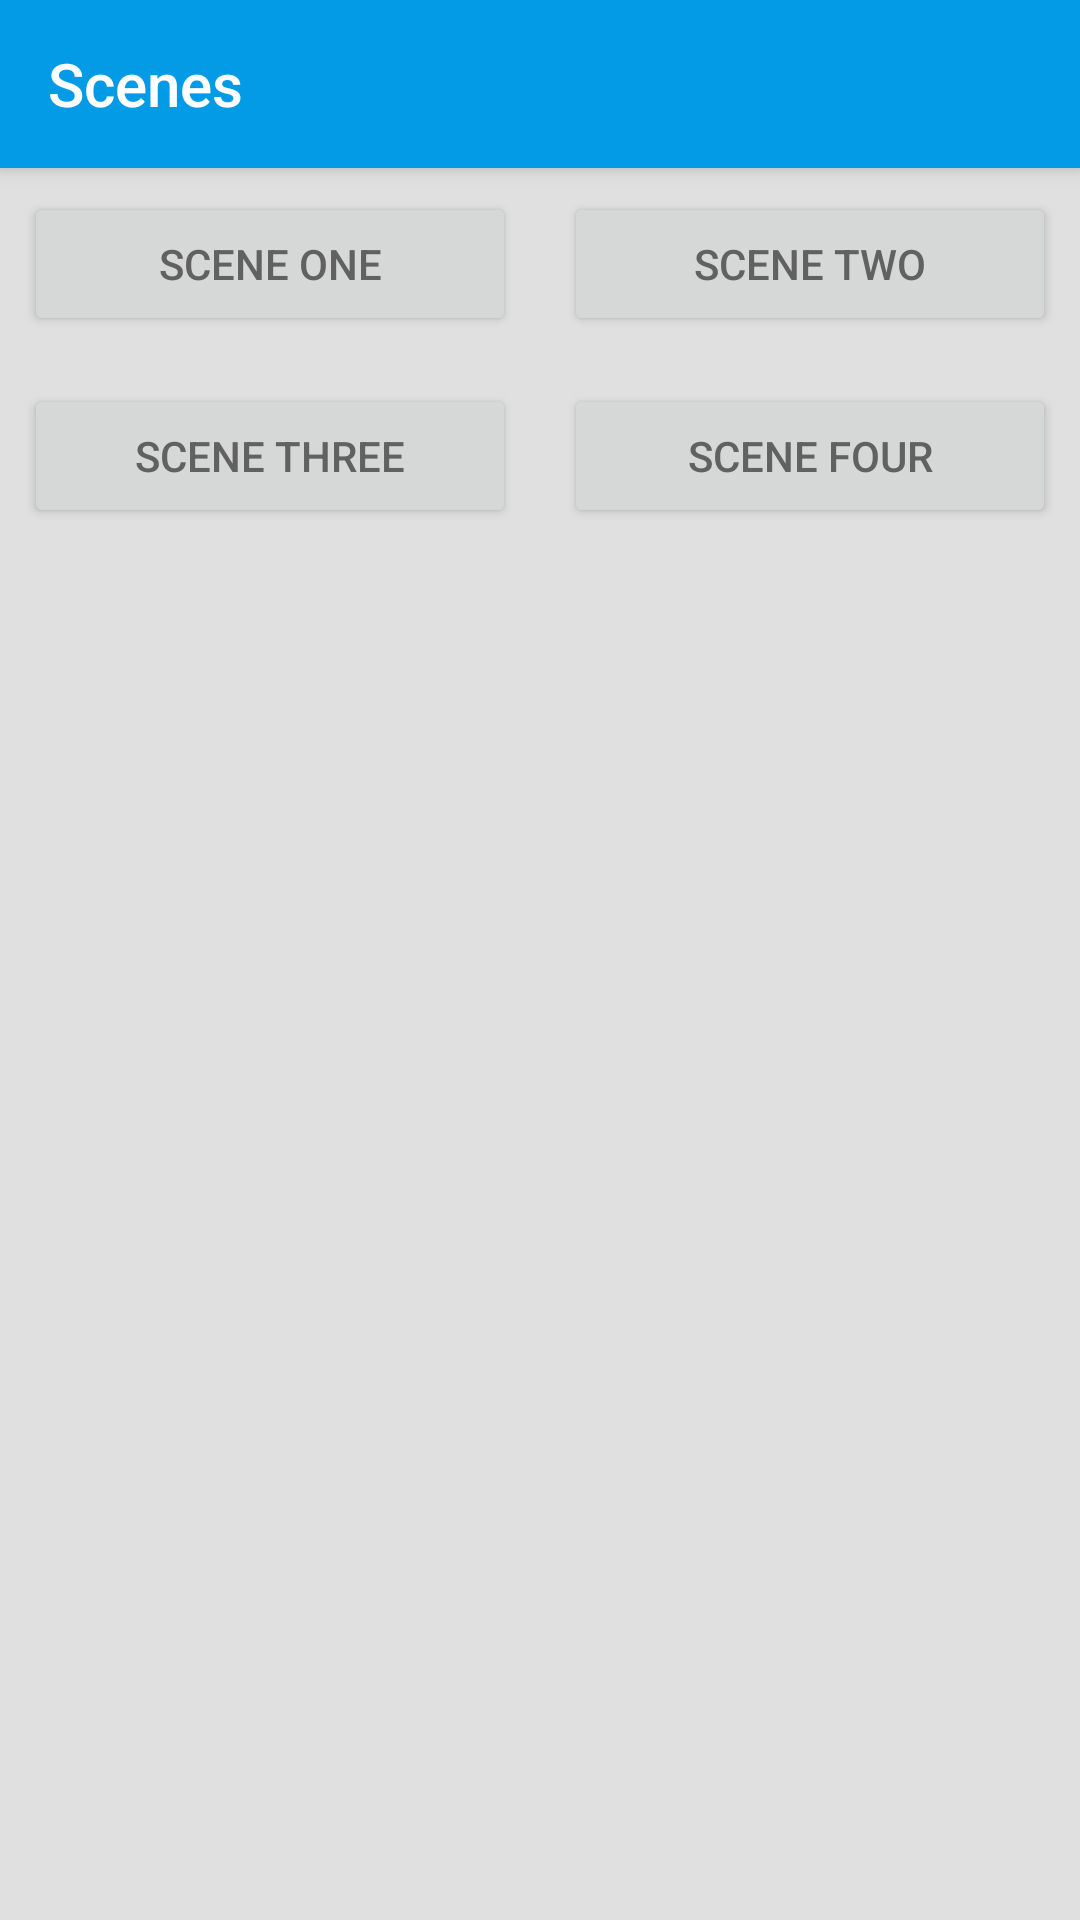

Write the Android layout XML for this screen, with the resource values it uses.
<!-- AndroidManifest.xml: application theme MaterialAnimations -->
<!-- res/layout/activity_animations2.xml -->
<layout xmlns:android="http://schemas.android.com/apk/res/android">

    <data>

        <variable
            name="animationsSample"
            type="com.example.soucesproject.material_animation.Sample" />
    </data>

    <LinearLayout
        android:id="@+id/sample3_root"
        android:layout_width="match_parent"
        android:layout_height="match_parent"
        android:gravity="center_horizontal"
        android:orientation="vertical">

        <android.support.v7.widget.Toolbar
            android:id="@+id/toolbar"
            style="@style/MaterialAnimations.TextAppearance.Title"
            android:layout_width="match_parent"
            android:layout_height="?android:attr/actionBarSize"
            android:background="?android:colorPrimary"
            android:elevation="@dimen/elevation_header">

            <TextView
                android:id="@+id/title"
                style="@style/MaterialAnimations.TextAppearance.Title.Inverse"
                android:layout_width="wrap_content"
                android:layout_height="wrap_content"
                android:layout_gravity="center_vertical|start"
                android:text="Scenes" />

        </android.support.v7.widget.Toolbar>

        <FrameLayout
            android:id="@+id/scene_root"
            android:layout_width="match_parent"
            android:layout_height="wrap_content" />

        <LinearLayout
            android:layout_width="match_parent"
            android:id="@+id/buttons_group"
            android:orientation="vertical"
            android:layout_height="match_parent">

            <LinearLayout
                android:layout_width="match_parent"
                android:layout_height="wrap_content">

                <Button
                    android:id="@+id/sample3_button1"
                    style="@style/MaterialAnimations.Button"
                    android:layout_weight="1"
                    android:text="Scene one" />

                <Button
                    android:id="@+id/sample3_button2"
                    style="@style/MaterialAnimations.Button"
                    android:layout_weight="1"
                    android:text="Scene two" />
            </LinearLayout>

            <LinearLayout
                android:layout_width="match_parent"
                android:layout_height="wrap_content">

                <Button
                    android:id="@+id/sample3_button3"
                    style="@style/MaterialAnimations.Button"
                    android:layout_weight="1"
                    android:text="Scene three" />

                <Button
                    android:id="@+id/sample3_button4"
                    style="@style/MaterialAnimations.Button"
                    android:layout_weight="1"
                    android:text="Scene four" />
            </LinearLayout>
        </LinearLayout>

    </LinearLayout>
</layout>
<!-- resources referenced by this layout -->
<resources>
  <dimen name="elevation_header">4dp</dimen>
  <style name="MaterialAnimations.Button" parent="Base.Widget.AppCompat.Button">
          <item name="android:layout_width">match_parent</item>
          <item name="android:layout_height">wrap_content</item>
          <item name="android:layout_margin">@dimen/spacing_normal</item>
      </style>
  <style name="MaterialAnimations.TextAppearance.Title" parent="android:TextAppearance.Material.Title">
          <item name="android:textColor">?android:textColorPrimary</item>
      </style>
  <style name="MaterialAnimations.TextAppearance.Title.Inverse" parent="android:TextAppearance.Material.Title">
          <item name="android:textColor">?android:textColorPrimaryInverse</item>
      </style>
  <style name="MaterialAnimations" parent="@style/Theme.AppCompat.Light.NoActionBar">
          <item name="android:colorPrimary">@color/material_animations_primary</item>
          <item name="android:colorPrimaryDark">@color/material_animations_primary_dark</item>
          <item name="android:colorAccent">@color/material_animations_accent</item>
          <item name="android:textColorPrimary">@android:color/black</item>
          <item name="android:textColorPrimaryInverse">@color/text_light</item>
          <item name="android:statusBarColor">@color/material_animations_primary_dark</item>
          <item name="android:textColor">@color/text_dark</item>
          <item name="android:windowContentTransitions">true</item>
          <item name="android:windowAllowEnterTransitionOverlap">false</item>
          <item name="android:windowAllowReturnTransitionOverlap">false</item>
          <item name="android:titleTextAppearance">@style/MaterialAnimations.TextAppearance.Title</item>
          <item name="android:windowBackground">@color/light_grey</item>
      </style>
  <dimen name="spacing_normal">8dp</dimen>
  <color name="material_animations_primary">#039BE5</color>
  <color name="material_animations_primary_dark">#0277BD</color>
  <color name="material_animations_accent">#3F51B5</color>
  <color name="text_light">@android:color/white</color>
  <color name="text_dark">#616161</color>
  <color name="light_grey">#E0E0E0</color>
</resources>
